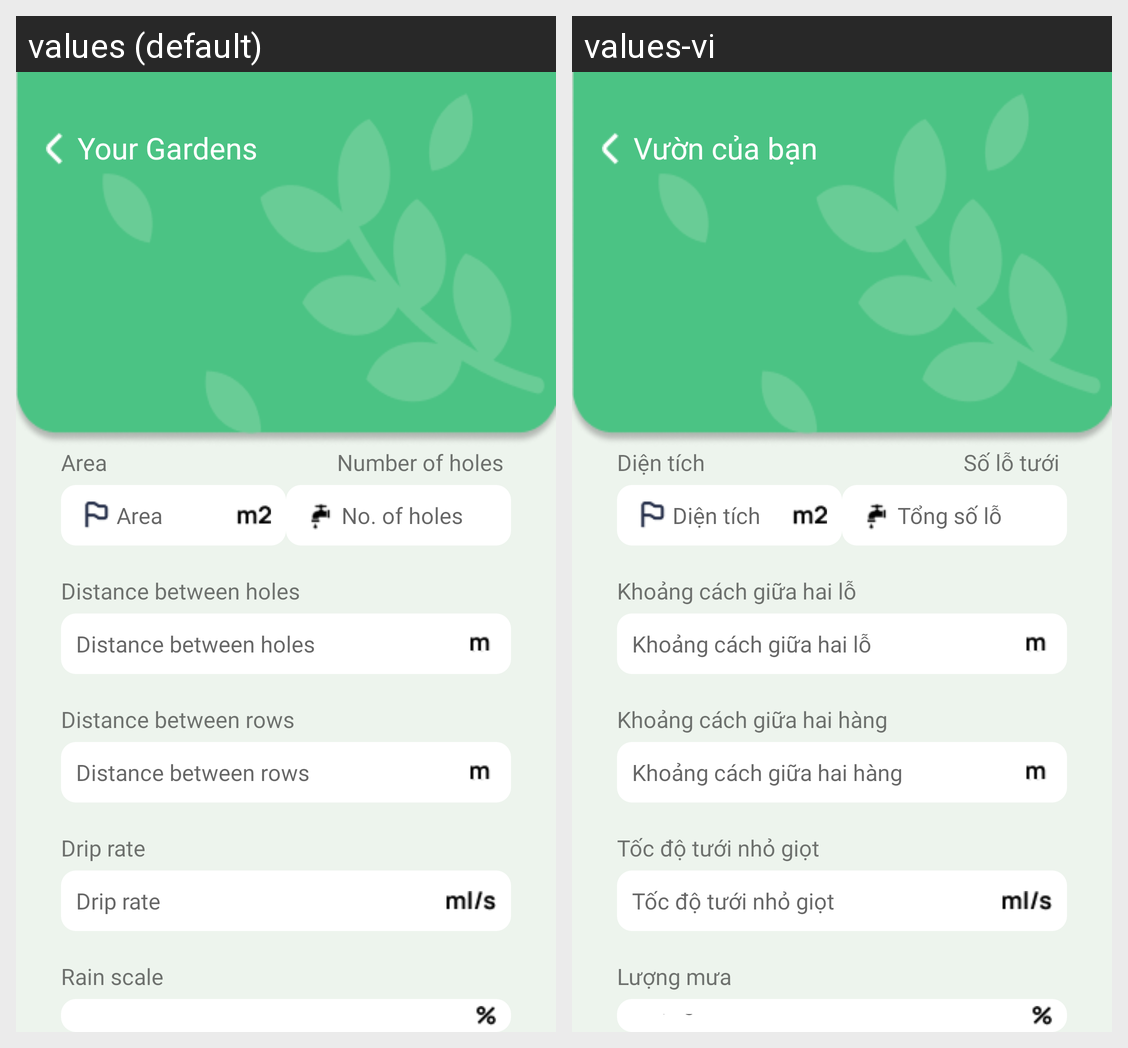

This grid shows one Android layout under two languages. Give, for every string resource on the screen, its name, the default text and each shown locale's text.
Android screen res/layout/fragment_customized.xml rendered under 2 locales, left to right: values (default), values-vi. Device: Nexus 5 (rendered at 1080×1920; each locale shown at half size, 540×960, under a caption strip naming it); theme Theme.IntrovertGarden.
Strings drawn on this screen, with the default value and each locale's value (text and hints the layout hard-codes, and strings that could not be matched under every locale, appear in the picture but are not listed):

field_list_title
  values: Your Gardens
  values-vi: Vườn của bạn

area_en
  values: Area
  values-vi: Diện tích

number_holes_en
  values: Number of holes
  values-vi: Số lỗ tưới

no_of_holes_en
  values: No. of holes
  values-vi: Tổng số lỗ

distance_holes_en
  values: Distance between holes
  values-vi: Khoảng cách giữa hai lỗ

distance_row_en
  values: Distance between rows
  values-vi: Khoảng cách giữa hai hàng

drip_rate_en
  values: Drip rate
  values-vi: Tốc độ tưới nhỏ giọt

rain_en
  values: Rain scale
  values-vi: Lượng mưa
